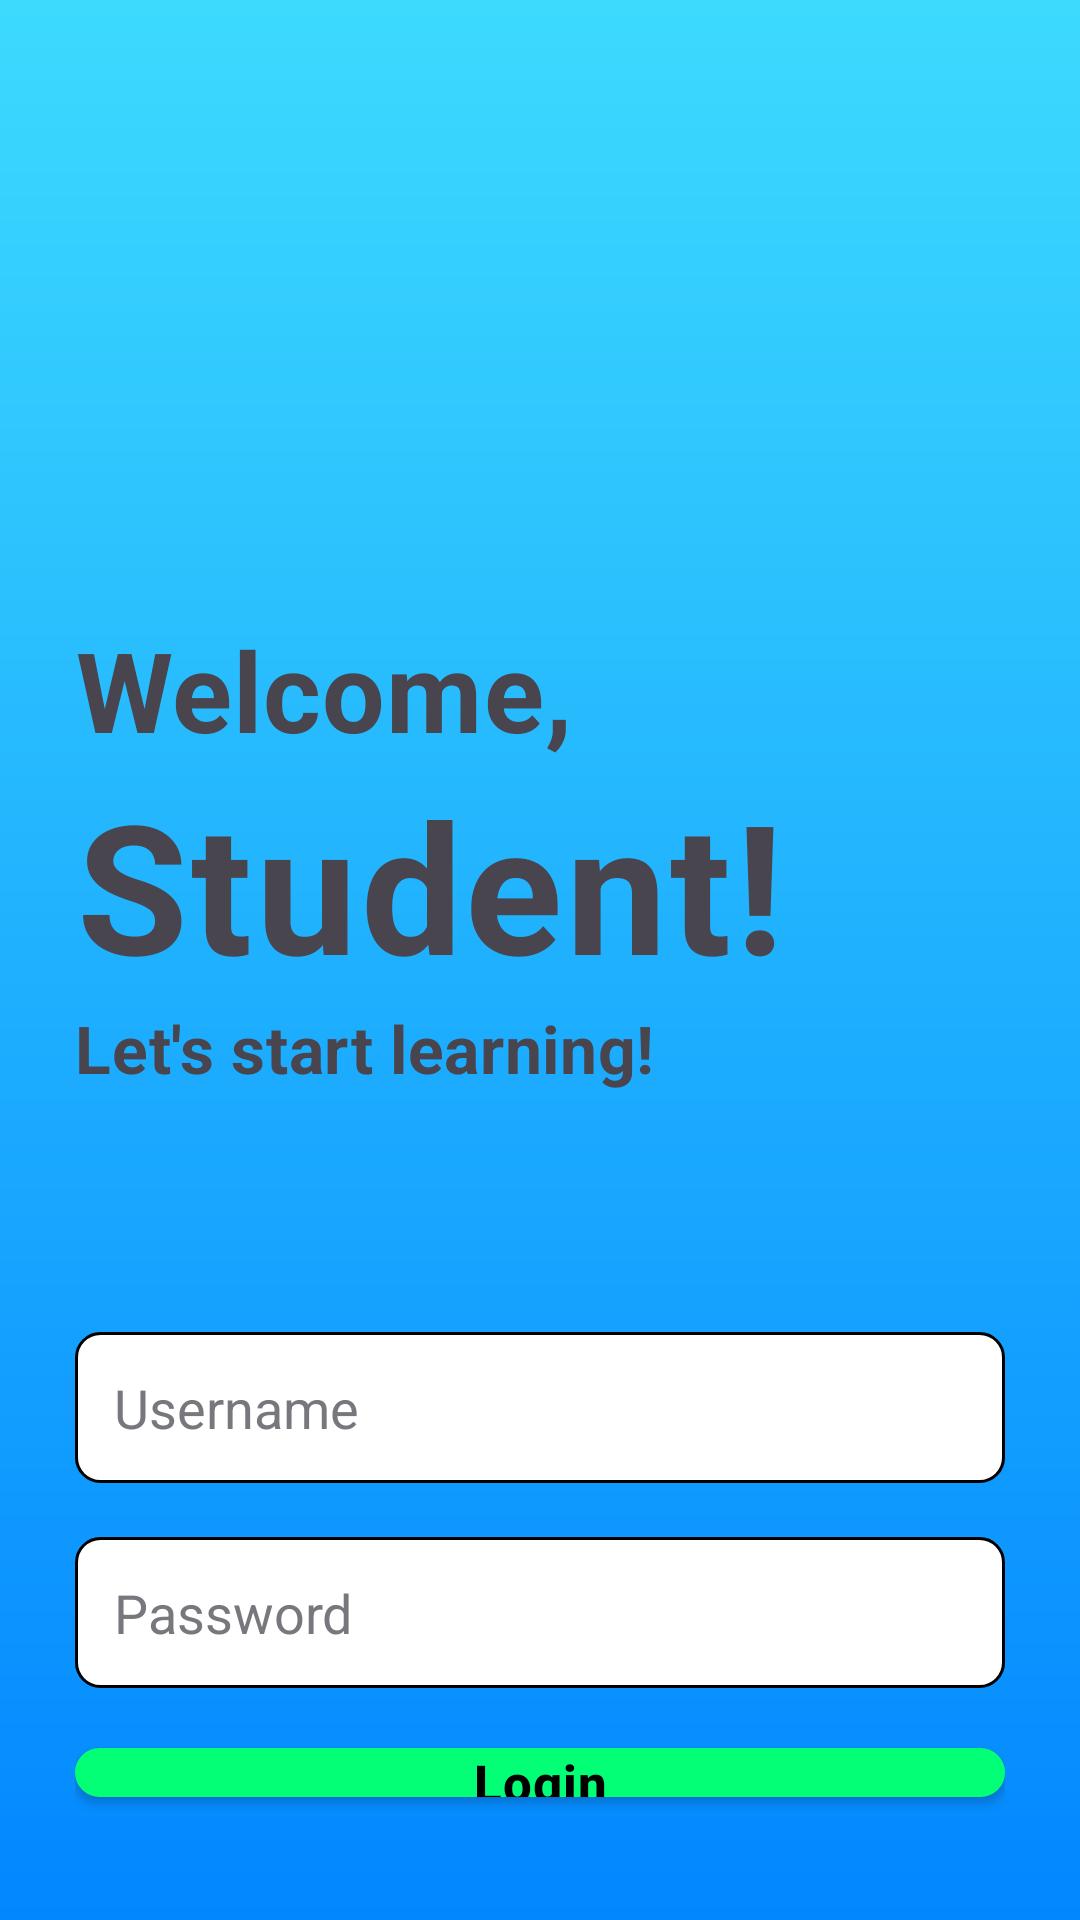

Layout XML and referenced resources for this Android screen:
<!-- AndroidManifest.xml: application theme Theme.Task61D -->
<!-- res/layout/fragment_login.xml -->
<?xml version="1.0" encoding="utf-8"?>
<RelativeLayout xmlns:android="http://schemas.android.com/apk/res/android"
    xmlns:tools="http://schemas.android.com/tools"
    android:layout_width="match_parent"
    android:layout_height="match_parent"
    android:padding="25dp"
    android:background="@drawable/background_skyblue"

    tools:context=".Login">

    <TextView
        android:id="@+id/welcome"
        android:layout_width="wrap_content"
        android:layout_height="wrap_content"
        android:text="Welcome,"
        android:textSize="37sp"
        android:textStyle="bold"
        android:letterSpacing="0.01"
        android:layout_marginTop="180dp"
        />

    <TextView
        android:id="@+id/student"
        android:layout_width="wrap_content"
        android:layout_height="wrap_content"
        android:layout_below="@id/welcome"
android:letterSpacing="0.02"
        android:text="Student!"
        android:textSize="60sp"
        android:textStyle="bold"

        />

    <TextView
        android:id="@+id/lslearn"
        android:layout_width="wrap_content"
        android:layout_height="wrap_content"
        android:layout_below="@id/student"
android:layout_marginBottom="80dp"
        android:text="Let's start learning!"
        android:textSize="22sp"
        android:textStyle="bold"
        android:letterSpacing="0.01"
        />

    <EditText
        android:id="@+id/username"
        android:layout_width="match_parent"
        android:layout_height="wrap_content"
        android:layout_below="@id/lslearn"
        android:hint="Username"
        android:padding="13dp"
        android:textColorHint="#77777d"
        android:inputType="textEmailAddress"
android:background="@drawable/edittext_border"
        android:layout_marginBottom="18dp"/>

    <EditText
        android:id="@+id/password"
        android:layout_width="match_parent"
        android:layout_height="wrap_content"
        android:layout_below="@id/username"
        android:hint="Password"
        android:padding="13dp"
        android:textColorHint="#77777d"
        android:inputType="textPassword"

        android:background="@drawable/edittext_border"
        android:layout_marginBottom="20dp"/>

    <androidx.appcompat.widget.AppCompatButton
        android:id="@+id/submit"
        android:layout_width="match_parent"
        android:layout_height="wrap_content"
        android:layout_below="@id/password"
        android:layout_marginBottom="16dp"
        android:text="Login"
        android:textColor="#000000"
        android:textStyle="bold"
        android:textSize="17sp"
        android:letterSpacing="0.02"
        android:background="@drawable/square_button"
        android:textAllCaps="false"
        />

    <TextView
        android:id="@+id/needanaccount"
        android:layout_width="wrap_content"
        android:layout_height="wrap_content"
        android:layout_below="@id/submit"
        android:layout_centerHorizontal="true"
        android:text="Need an Account?"
        android:textStyle="bold"
        android:letterSpacing="0.01"
        android:textSize="16sp"
        android:textColor="@color/black"/>
</RelativeLayout>
<!-- resources referenced by this layout -->
<resources>
  <!-- drawable background_skyblue (drawable) -->
  <?xml version="1.0" encoding="utf-8"?>
  <shape xmlns:android="http://schemas.android.com/apk/res/android"
      android:shape="rectangle">
  
      <gradient
          android:angle="90"
          android:startColor="#0287ff"
          android:endColor="#3ddafe"
          android:type="linear" />
  </shape>
  <!-- drawable edittext_border (drawable) -->
  <shape xmlns:android="http://schemas.android.com/apk/res/android"
      android:shape="rectangle">
      <solid android:color="#FFFFFF" />
      <stroke android:width="1dp" android:color="@color/black" />
      <corners android:radius="8dp" />
      <padding android:left="8dp"
          android:top="8dp"
          android:right="8dp"
          android:bottom="8dp" />
  </shape>
  <!-- drawable square_button (drawable) -->
  <shape xmlns:android="http://schemas.android.com/apk/res/android"
      android:shape="rectangle">
      <solid android:color="#03ff75" /> 
      <stroke android:width="2dp" android:color="#03ff75" /> 
      <corners android:radius="10dp" /> 
  </shape>
  <style name="Theme.Task61D" parent="Base.Theme.Task61D" />
  <style name="Base.Theme.Task61D" parent="Theme.Material3.DayNight.NoActionBar">
          
          
      </style>
  <!-- not gathered from this repository: default colours our renderer supplied (Android Studio template values) -->
  <color name="black">#FF000000</color>
</resources>
